Photos from the image-classification dataset "data_synthetic" in the GitHub repository BG-traveling/RPS-Project-V2. Its 3 classes are: paper, rock, scissors.

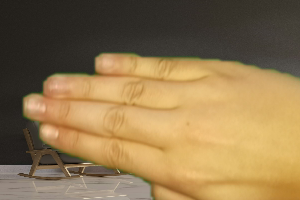
Label: paper

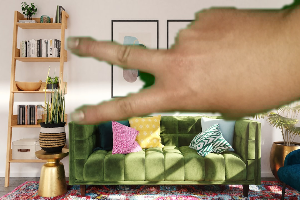
Label: scissors

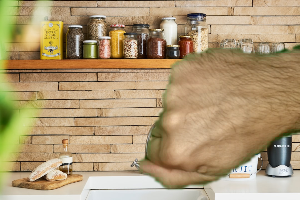
Label: rock

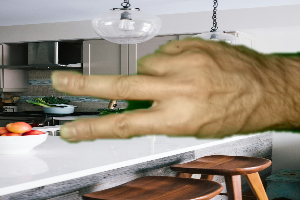
Label: scissors

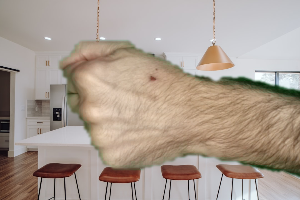
Label: rock

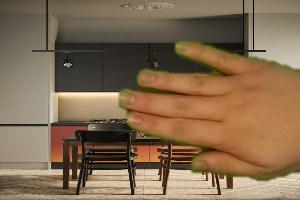
Label: paper
